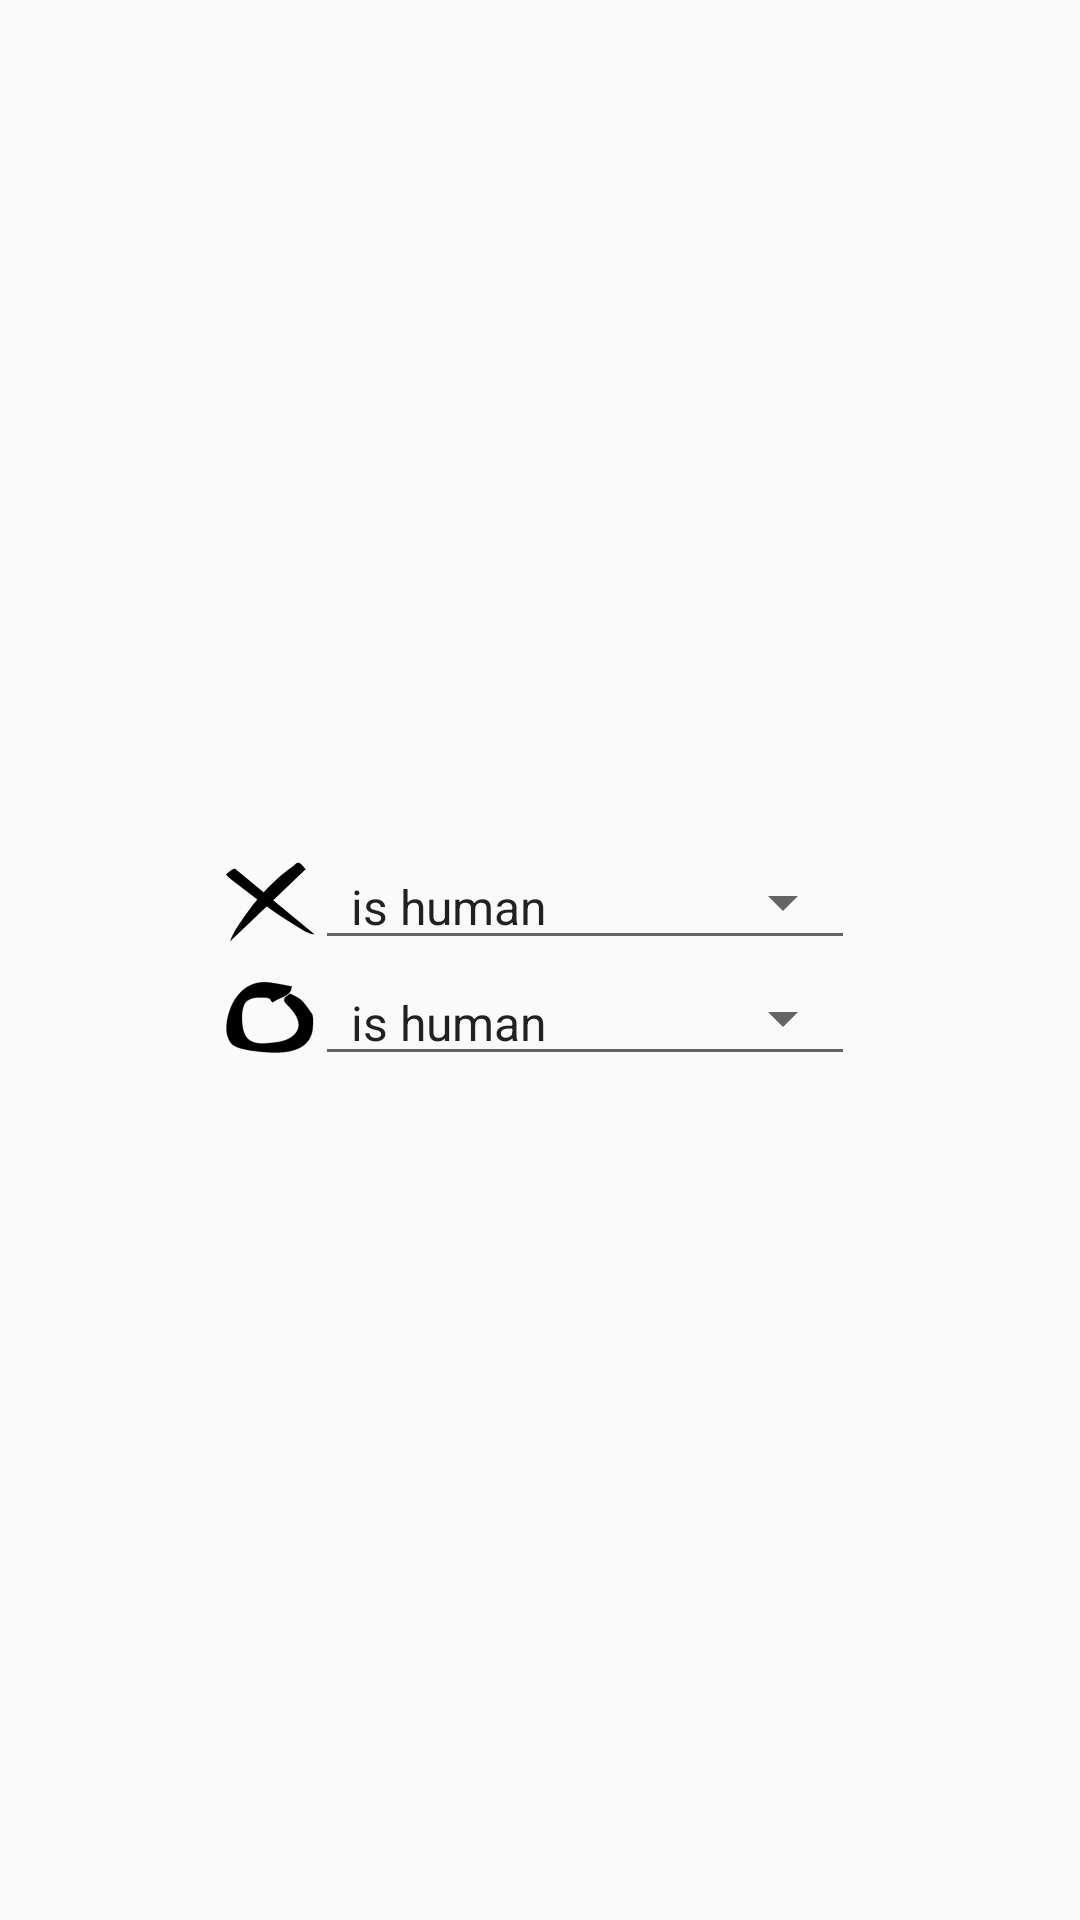

Android layout source for this screen:
<!-- AndroidManifest.xml: application theme AppTheme -->
<!-- res/layout/fragment_settings.xml -->
<?xml version="1.0" encoding="utf-8"?>
<LinearLayout xmlns:android="http://schemas.android.com/apk/res/android"
    android:layout_width="match_parent"
    android:layout_height="88dp"
    android:gravity="center"
    android:orientation="horizontal">

    <LinearLayout
        android:layout_width="wrap_content"
        android:layout_height="match_parent"
        android:gravity="center_vertical"
        android:orientation="horizontal">

        <ImageView
            android:id="@+id/swap_order_image_view"
            android:layout_width="48dp"
            android:layout_height="48dp"
            android:layout_marginLeft="4dp"
            android:src="@drawable/ic_swap_vert_24dp" />
    </LinearLayout>

    <LinearLayout
        android:id="@+id/player_layout_container"
        android:layout_width="wrap_content"
        android:layout_height="wrap_content"
        android:orientation="vertical">

        <LinearLayout
            android:id="@+id/player_x_layout"
            android:layout_width="match_parent"
            android:layout_height="wrap_content"
            android:orientation="horizontal">

            <ImageView
                android:id="@+id/player_x_image_view"
                android:layout_width="30dp"
                android:layout_height="30dp"
                android:layout_gravity="center"
                android:src="@drawable/tic_tac_toe_mark_x" />

            <Spinner
                android:id="@+id/player_x_type"
                style="@style/Base.Widget.AppCompat.Spinner.Underlined"
                android:layout_width="180dp"
                android:layout_height="wrap_content"
                android:entries="@array/player_type_list"
                android:textSize="30dp" />

        </LinearLayout>

        <LinearLayout
            android:id="@+id/player_o_layout"
            android:layout_width="match_parent"
            android:layout_height="wrap_content"
            android:layout_below="@+id/player_x_layout">

            <ImageView
                android:id="@+id/player_o_image_view"
                android:layout_width="30dp"
                android:layout_height="30dp"
                android:layout_gravity="center"
                android:src="@drawable/tic_tac_toe_mark_o" />

            <Spinner
                android:id="@+id/player_o_type"
                style="@style/Base.Widget.AppCompat.Spinner.Underlined"
                android:layout_width="180dp"
                android:layout_height="wrap_content"
                android:entries="@array/player_type_list"
                android:textSize="30dp" />
        </LinearLayout>
    </LinearLayout>

    <FrameLayout
        android:layout_width="52dp"
        android:layout_height="match_parent" />

</LinearLayout>
<!-- resources referenced by this layout -->
<resources>
  <string-array name="player_type_list">
          <item>is human</item>
          <item>is a computer</item>
      </string-array>
  <!-- drawable tic_tac_toe_mark_o (drawable) -->
  <vector android:height="24dp" android:viewportHeight="335.0"
      android:viewportWidth="335.0" android:width="24dp" xmlns:android="http://schemas.android.com/apk/res/android">
      <path android:fillColor="#000000"
          android:pathData="M177.7,109.4C200.9,90.8 247.4,85.5 247.4,53.5L249.5,51.1C249.5,50.2 248.2,50.1 247.4,49.9C219.3,44.8 191.3,38.4 163,35.1C83.1,25.9 26.9,85.2 9.4,168.7C2.8,200.9 2.7,237.4 23.7,262.6C44.7,287.8 138.4,293.7 156.7,294.9C222,299.3 323.9,294.7 327,197.2C327.4,184.2 328.5,170.9 325.9,158.2C324.5,151.4 319.4,146.2 315.5,140.7C289.1,103.5 284.1,96 247.4,79.7C239.1,76 247.4,74.1 229.7,85.7C214.5,95.6 219.9,106.9 229.7,116.5C254.3,140.6 293.5,185.5 263.4,223.2C244,247.5 215.2,254.8 187.3,258.3C137.7,264.4 79,273.5 66.4,205.7C61.7,180.4 58.2,121 82.7,103.3C100,90.8 122.7,90 142.5,91.2C151.9,91.8 169.3,90.9 171.7,104L177.7,109.4Z"
          android:strokeColor="#000000" android:strokeWidth="1"/>
  </vector>
  <!-- drawable tic_tac_toe_mark_x (drawable) -->
  <vector android:height="24dp" android:viewportHeight="460.0"
      android:viewportWidth="460.0" android:width="24dp" xmlns:android="http://schemas.android.com/apk/res/android">
      <path android:fillColor="#000000"
          android:pathData="M26.6,430.9C41.5,383.6 82.4,329.5 107.9,292.7C154.4,225.4 209.4,163.7 270.5,109.2C292.9,89.2 320.6,66.4 346.5,49.1C356.4,42.6 365.7,26 376.8,30.4L380.4,30.4C393.2,35.5 401.6,53.5 412.4,63"
          android:strokeColor="#000000" android:strokeWidth="1"/>
      <path android:fillColor="#000000"
          android:pathData="M457.1,395.1C430.4,395.1 391.3,368.7 370.9,356.6C254.7,287.5 151.6,207.6 44,124.2C37.7,119.3 12.1,98.7 6.9,90.8C5.7,89 9.4,84.5 20.4,76.2C39.3,62.1 35.4,64.3 51.6,59.9"
          android:strokeColor="#000000" android:strokeWidth="1"/>
  </vector>
  <style name="AppTheme" parent="Theme.AppCompat.Light.DarkActionBar">
          
          <item name="colorPrimary">@color/colorPrimary</item>
          <item name="colorPrimaryDark">@color/colorPrimaryDark</item>
          <item name="colorAccent">@color/colorAccent</item>
      </style>
  <!-- not gathered from this repository: default colours our renderer supplied (Android Studio template values) -->
  <color name="colorPrimary">#FF6200EE</color>
  <color name="colorPrimaryDark">#FF3700B3</color>
  <color name="colorAccent">#FF03DAC5</color>
</resources>
